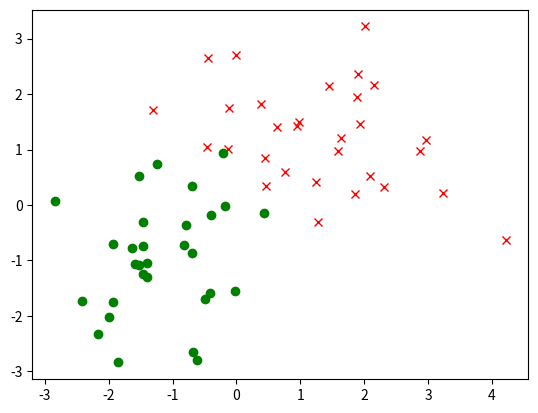

The matplotlib source for this figure: (Note: this script raises an exception after producing the figure.)
import numpy as np
import matplotlib.pyplot as plt
%matplotlib inline

np.random.seed(seed=1000001)
x_plus = np.random.normal(loc=1.3, size=(30, 2))
x_minus = np.random.normal(loc=-1.3, size=(30, 2))

# plot data
plt.plot(x_plus[:, 0], x_plus[:, 1], 'rx')
plt.plot(x_minus[:, 0], x_minus[:, 1], 'go')

%load -s init_perceptron mlai.py

import mlai.plot as plot

f, ax = plt.subplots(1, 2, figsize=(14,7))
w, b = init_perceptron(x_plus, x_minus)
handle = plot.init_perceptron(f, ax, x_plus, x_minus, w, b)

import mlai

%load -n mlai.update_perceptron

plots = plot.perceptron(x_plus, x_minus, diagrams='./mlai')

import pods

import notutils as nu

nu.display_plots('perceptron{samp:0>3}.svg', directory='./ml', samp=(0, plots))

import numpy as np
import matplotlib.pyplot as plt
import mlai

x = np.random.normal(size=(4, 1))

m_true = 1.4
c_true = -3.1

y = m_true*x+c_true

import matplotlib.pyplot as plt

plt.plot(x, y, 'r.', markersize=10) # plot data as red dots
plt.xlim([-3, 3])
mlai.write_figure(filename='regression.svg', directory='./ml', transparent=True)

noise = np.random.normal(scale=0.5, size=(4, 1)) # standard deviation of the noise is 0.5
y = m_true*x + c_true + noise
plt.plot(x, y, 'r.', markersize=10)
plt.xlim([-3, 3])
mlai.write_figure(filename='regression_noise.svg', directory='./ml', transparent=True)

# create an array of linearly separated values around m_true
m_vals = np.linspace(m_true-3, m_true+3, 100) 
# create an array of linearly separated values ae
c_vals = np.linspace(c_true-3, c_true+3, 100)

m_grid, c_grid = np.meshgrid(m_vals, c_vals)

E_grid = np.zeros((100, 100))
for i in range(100):
    for j in range(100):
        E_grid[i, j] = ((y - m_grid[i, j]*x - c_grid[i, j])**2).sum()

import mlai.plot as plot
import mlai

f, ax = plt.subplots(figsize=(5,5))
plot.regression_contour(f, ax, m_vals, c_vals, E_grid)
mlai.write_figure(filename='regression_contour.svg', directory='./ml')

m_star = 0.0
c_star = -5.0

c_grad = -2*(y-m_star*x - c_star).sum()
print("Gradient with respect to c is ", c_grad)

m_grad = -2*(x*(y-m_star*x - c_star)).sum()
print("Gradient with respect to m is ", m_grad)

import mlai.plot as plot

f, ax = plt.subplots(figsize=plot.big_figsize)
plot.regression_contour(f, ax, m_vals, c_vals, E_grid)
ax.plot(m_star, c_star, 'g*', markersize=20)
ax.arrow(m_star, c_star, -m_grad*0.1, -c_grad*0.1, head_width=0.2)
mlai.write_figure(filename='regression_contour_step001.svg', directory='./ml/', transparent=True)

print("Original m was", m_star, "and original c was", c_star)
learn_rate = 0.01
c_star = c_star - learn_rate*c_grad
m_star = m_star - learn_rate*m_grad
print("New m is", m_star, "and new c is", c_star)

num_plots = plot.regression_contour_fit(x, y, diagrams='./ml')

import notutils as nu
from ipywidgets import IntSlider

import notutils as nu

nu.display_plots('regression_contour_fit{num:0>3}.svg', directory='./ml', num=IntSlider(0, 0, num_plots, 1))

# choose a random point for the update 
i = np.random.randint(x.shape[0]-1)
# update m
m_star = m_star + 2*learn_rate*(x[i]*(y[i]-m_star*x[i] - c_star))
# update c
c_star = c_star + 2*learn_rate*(y[i]-m_star*x[i] - c_star)

num_plots = plot.regression_contour_sgd(x, y, diagrams='./ml')

import notutils as nu
from ipywidgets import IntSlider

import notutils as nu

nu.display_plots('regression_sgd_contour_fit{num:0>3}.svg', 
    directory='./ml', num=IntSlider(0, 0, num_plots, 1))
